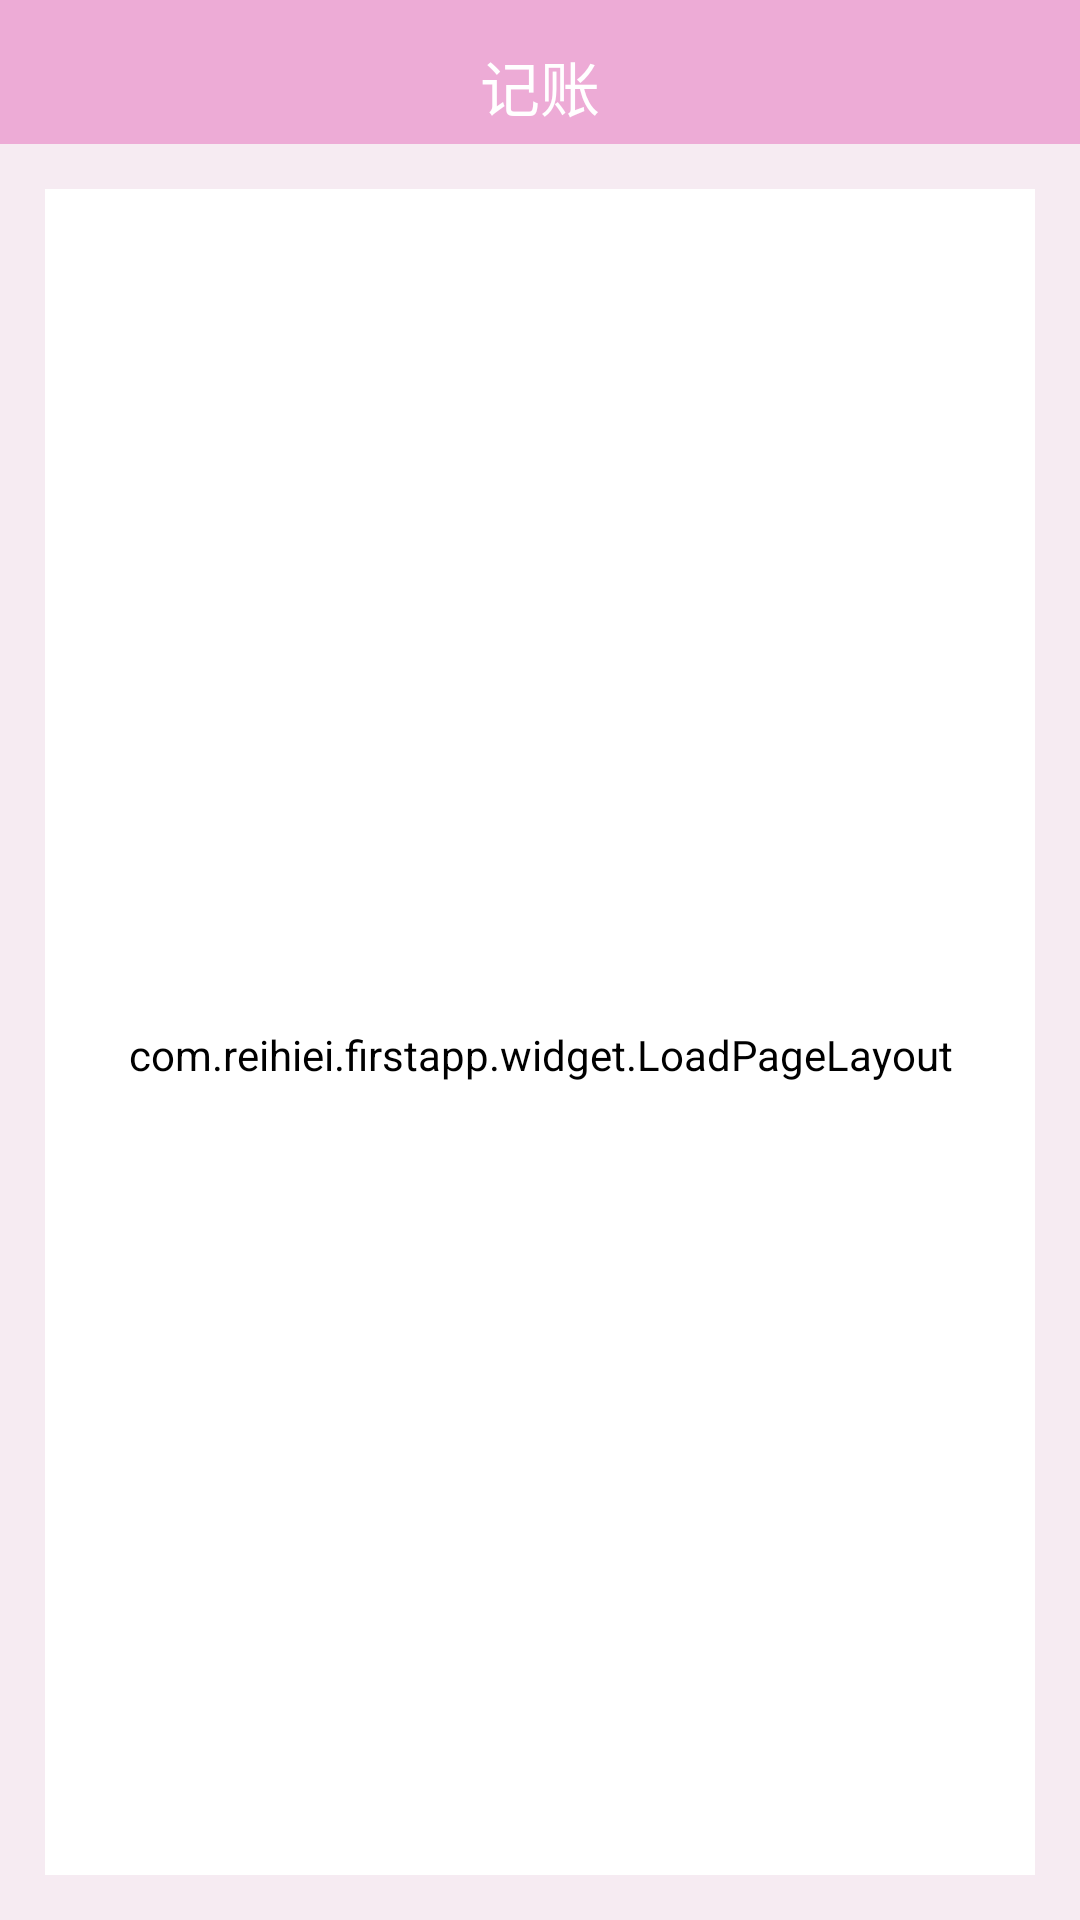

The Android layout XML behind this screen, and the referenced resources:
<!-- AndroidManifest.xml: application theme AppTheme.NoActionBar -->
<!-- res/layout/activity_analyse_account.xml -->
<?xml version="1.0" encoding="utf-8"?>
<LinearLayout xmlns:android="http://schemas.android.com/apk/res/android"
    xmlns:app="http://schemas.android.com/apk/res-auto"
    android:layout_width="match_parent"
    android:layout_height="match_parent"
    android:orientation="vertical"
    android:background="@color/color_light_pink_light">

    <include layout="@layout/layout_title"/>

    <com.reihiei.firstapp.widget.LoadPageLayout
        android:id="@+id/load"
        android:layout_width="match_parent"
        android:layout_height="match_parent"
        android:background="@drawable/shape_corner"
        android:backgroundTint="@color/white"
        android:paddingTop="15dp"
        android:layout_margin="15dp"
        android:orientation="vertical">

        <TextView
            android:id="@+id/tv1"
            android:layout_width="wrap_content"
            android:layout_height="wrap_content"
            android:text="结余(元)"
            android:textColor="@color/black"
            android:textSize="16dp"
            android:layout_gravity="center_horizontal"
            app:layout_constraintEnd_toEndOf="parent"
            app:layout_constraintStart_toStartOf="parent"
            app:layout_constraintTop_toTopOf="parent" />

        <TextView
            android:id="@+id/tv_sum"
            android:layout_width="wrap_content"
            android:layout_height="wrap_content"
            android:layout_marginTop="10dp"
            android:text=""
            android:textColor="@color/black"
            android:textSize="20dp"
            android:textStyle="bold"
            android:layout_gravity="center_horizontal"
            app:layout_constraintEnd_toEndOf="parent"
            app:layout_constraintStart_toStartOf="parent"
            app:layout_constraintTop_toBottomOf="@id/tv1" />

        <androidx.constraintlayout.widget.ConstraintLayout
            android:layout_width="match_parent"
            android:layout_height="wrap_content">

            <RelativeLayout
                android:layout_width="wrap_content"
                android:layout_height="wrap_content"
                android:layout_marginTop="12dp"
                app:layout_constraintTop_toTopOf="parent"
                app:layout_constraintRight_toLeftOf="@id/guideline2"
                app:layout_constraintLeft_toLeftOf="parent">

                <TextView
                    android:id="@+id/tv2"
                    android:layout_width="wrap_content"
                    android:layout_height="wrap_content"
                    android:layout_marginLeft="12dp"
                    android:layout_marginRight="12dp"
                    android:text="收入:" />

                <TextView
                    android:id="@+id/in"
                    android:layout_width="wrap_content"
                    android:layout_height="wrap_content"
                    android:layout_marginRight="12dp"
                    android:text=""
                    android:layout_toRightOf="@id/tv2"/>
            </RelativeLayout>

            <RelativeLayout
                android:layout_width="wrap_content"
                android:layout_height="wrap_content"
                android:layout_marginTop="12dp"
                app:layout_constraintTop_toTopOf="parent"
                app:layout_constraintLeft_toRightOf="@id/guideline2"
                app:layout_constraintRight_toRightOf="parent">

                <TextView
                    android:id="@+id/tv3"
                    android:layout_width="wrap_content"
                    android:layout_height="wrap_content"
                    android:layout_marginLeft="12dp"
                    android:text="支出:" />

                <TextView
                    android:id="@+id/out"
                    android:layout_width="wrap_content"
                    android:layout_height="wrap_content"
                    android:layout_marginLeft="12dp"
                    android:text=""
                    android:layout_toRightOf="@id/tv3"/>

            </RelativeLayout>

            <androidx.constraintlayout.widget.Guideline
                android:id="@+id/guideline2"
                android:layout_width="wrap_content"
                android:layout_height="wrap_content"
                android:orientation="vertical"
                app:layout_constraintGuide_percent="0.5" />
        </androidx.constraintlayout.widget.ConstraintLayout>

        <include layout="@layout/layout_stamp_line"/>

        <androidx.recyclerview.widget.RecyclerView
            android:id="@+id/rc_module"
            android:layout_width="match_parent"
            android:layout_height="wrap_content" />

        <FrameLayout
            android:layout_width="match_parent"
            android:layout_height="100dp"
            android:background="@color/color_light_pink_light">

            <View
                android:layout_width="match_parent"
                android:layout_height="10dp"
                android:background="@drawable/shape_corner_bottom"
                />
            <TextView
                android:layout_width="match_parent"
                android:layout_height="40dp"
                android:text="上拉查看理财分析"
                android:paddingVertical="10dp"
                android:gravity="center_horizontal"
                android:layout_marginTop="10dp"/>

        </FrameLayout>

    </com.reihiei.firstapp.widget.LoadPageLayout>

</LinearLayout>
<!-- res/layout/layout_title.xml (included above) -->
<?xml version="1.0" encoding="utf-8"?>
<RelativeLayout xmlns:android="http://schemas.android.com/apk/res/android"
    android:id="@+id/parent"
    android:layout_width="match_parent"
    android:layout_height="48dp"
    android:background="@color/color_light_pink"
    android:gravity="center_vertical">

    <ImageView
        android:id="@+id/iv_back"
        android:layout_width="wrap_content"
        android:layout_height="wrap_content"
        android:padding="10dp"
        android:src="@drawable/ic_baseline_arrow_back_ios_24" />

    <TextView
        android:id="@+id/tv_title"
        android:layout_width="wrap_content"
        android:layout_height="wrap_content"
        android:layout_centerInParent="true"
        android:text="记账"
        android:textColor="@color/white"
        android:textSize="20dp" />

</RelativeLayout>
<!-- res/layout/layout_stamp_line.xml (included above) -->
<?xml version="1.0" encoding="utf-8"?>
<RelativeLayout android:layout_width="match_parent"
    android:layout_height="wrap_content"
    android:layout_marginTop="10dp"
    xmlns:android="http://schemas.android.com/apk/res/android">

    <View
        android:layout_width="10dp"
        android:layout_height="10dp"
        android:background="@drawable/right_circle"
        android:layout_marginLeft="-5dp"
        android:layout_alignParentLeft="true"/>

    <View
        android:layout_width="10dp"
        android:layout_height="10dp"
        android:background="@drawable/right_circle"
        android:layout_marginRight="-5dp"
        android:layout_alignParentRight="true"/>

    <View
        android:layout_width="match_parent"
        android:layout_height="2dp"
        android:background="@drawable/dash_line"
        android:layout_centerVertical="true"/>
</RelativeLayout>
<!-- resources referenced by this layout -->
<resources>
  <color name="black">#000000</color>
  <color name="color_light_pink">#FFEDABD6</color>
  <color name="color_light_pink_light">#FCF6EBF2</color>
  <color name="white">#FFFFFF</color>
  <!-- drawable dash_line (drawable) -->
  <?xml version="1.0" encoding="utf-8"?>
  <shape xmlns:android="http://schemas.android.com/apk/res/android"
      android:shape="line">
  
      <stroke android:color="@color/color_light_pink_light"
          android:dashGap="5dp"
          android:dashWidth="5dp"
          android:width="1dp"/>
  
  </shape>
  <!-- drawable right_circle (drawable) -->
  <?xml version="1.0" encoding="utf-8"?>
  <shape xmlns:android="http://schemas.android.com/apk/res/android"
      android:shape="oval">
  
      <solid android:color="@color/color_light_pink_light"/>
  
      <size android:width="5dp" android:height="5dp"/>
  </shape>
  <!-- drawable shape_corner (drawable) -->
  <?xml version="1.0" encoding="utf-8"?>
  <shape xmlns:android="http://schemas.android.com/apk/res/android"
      android:shape="rectangle">
  
      <corners android:radius="10dp"/>
      <solid android:color="@color/color_light_pink"/>
  
  </shape>
  <style name="AppTheme.NoActionBar">
          <item name="windowActionBar">false</item>
          <item name="windowNoTitle">true</item>
          <item name="android:screenOrientation">portrait</item>
          <item name="android:configChanges">orientation|keyboardHidden</item>
      </style>
</resources>
